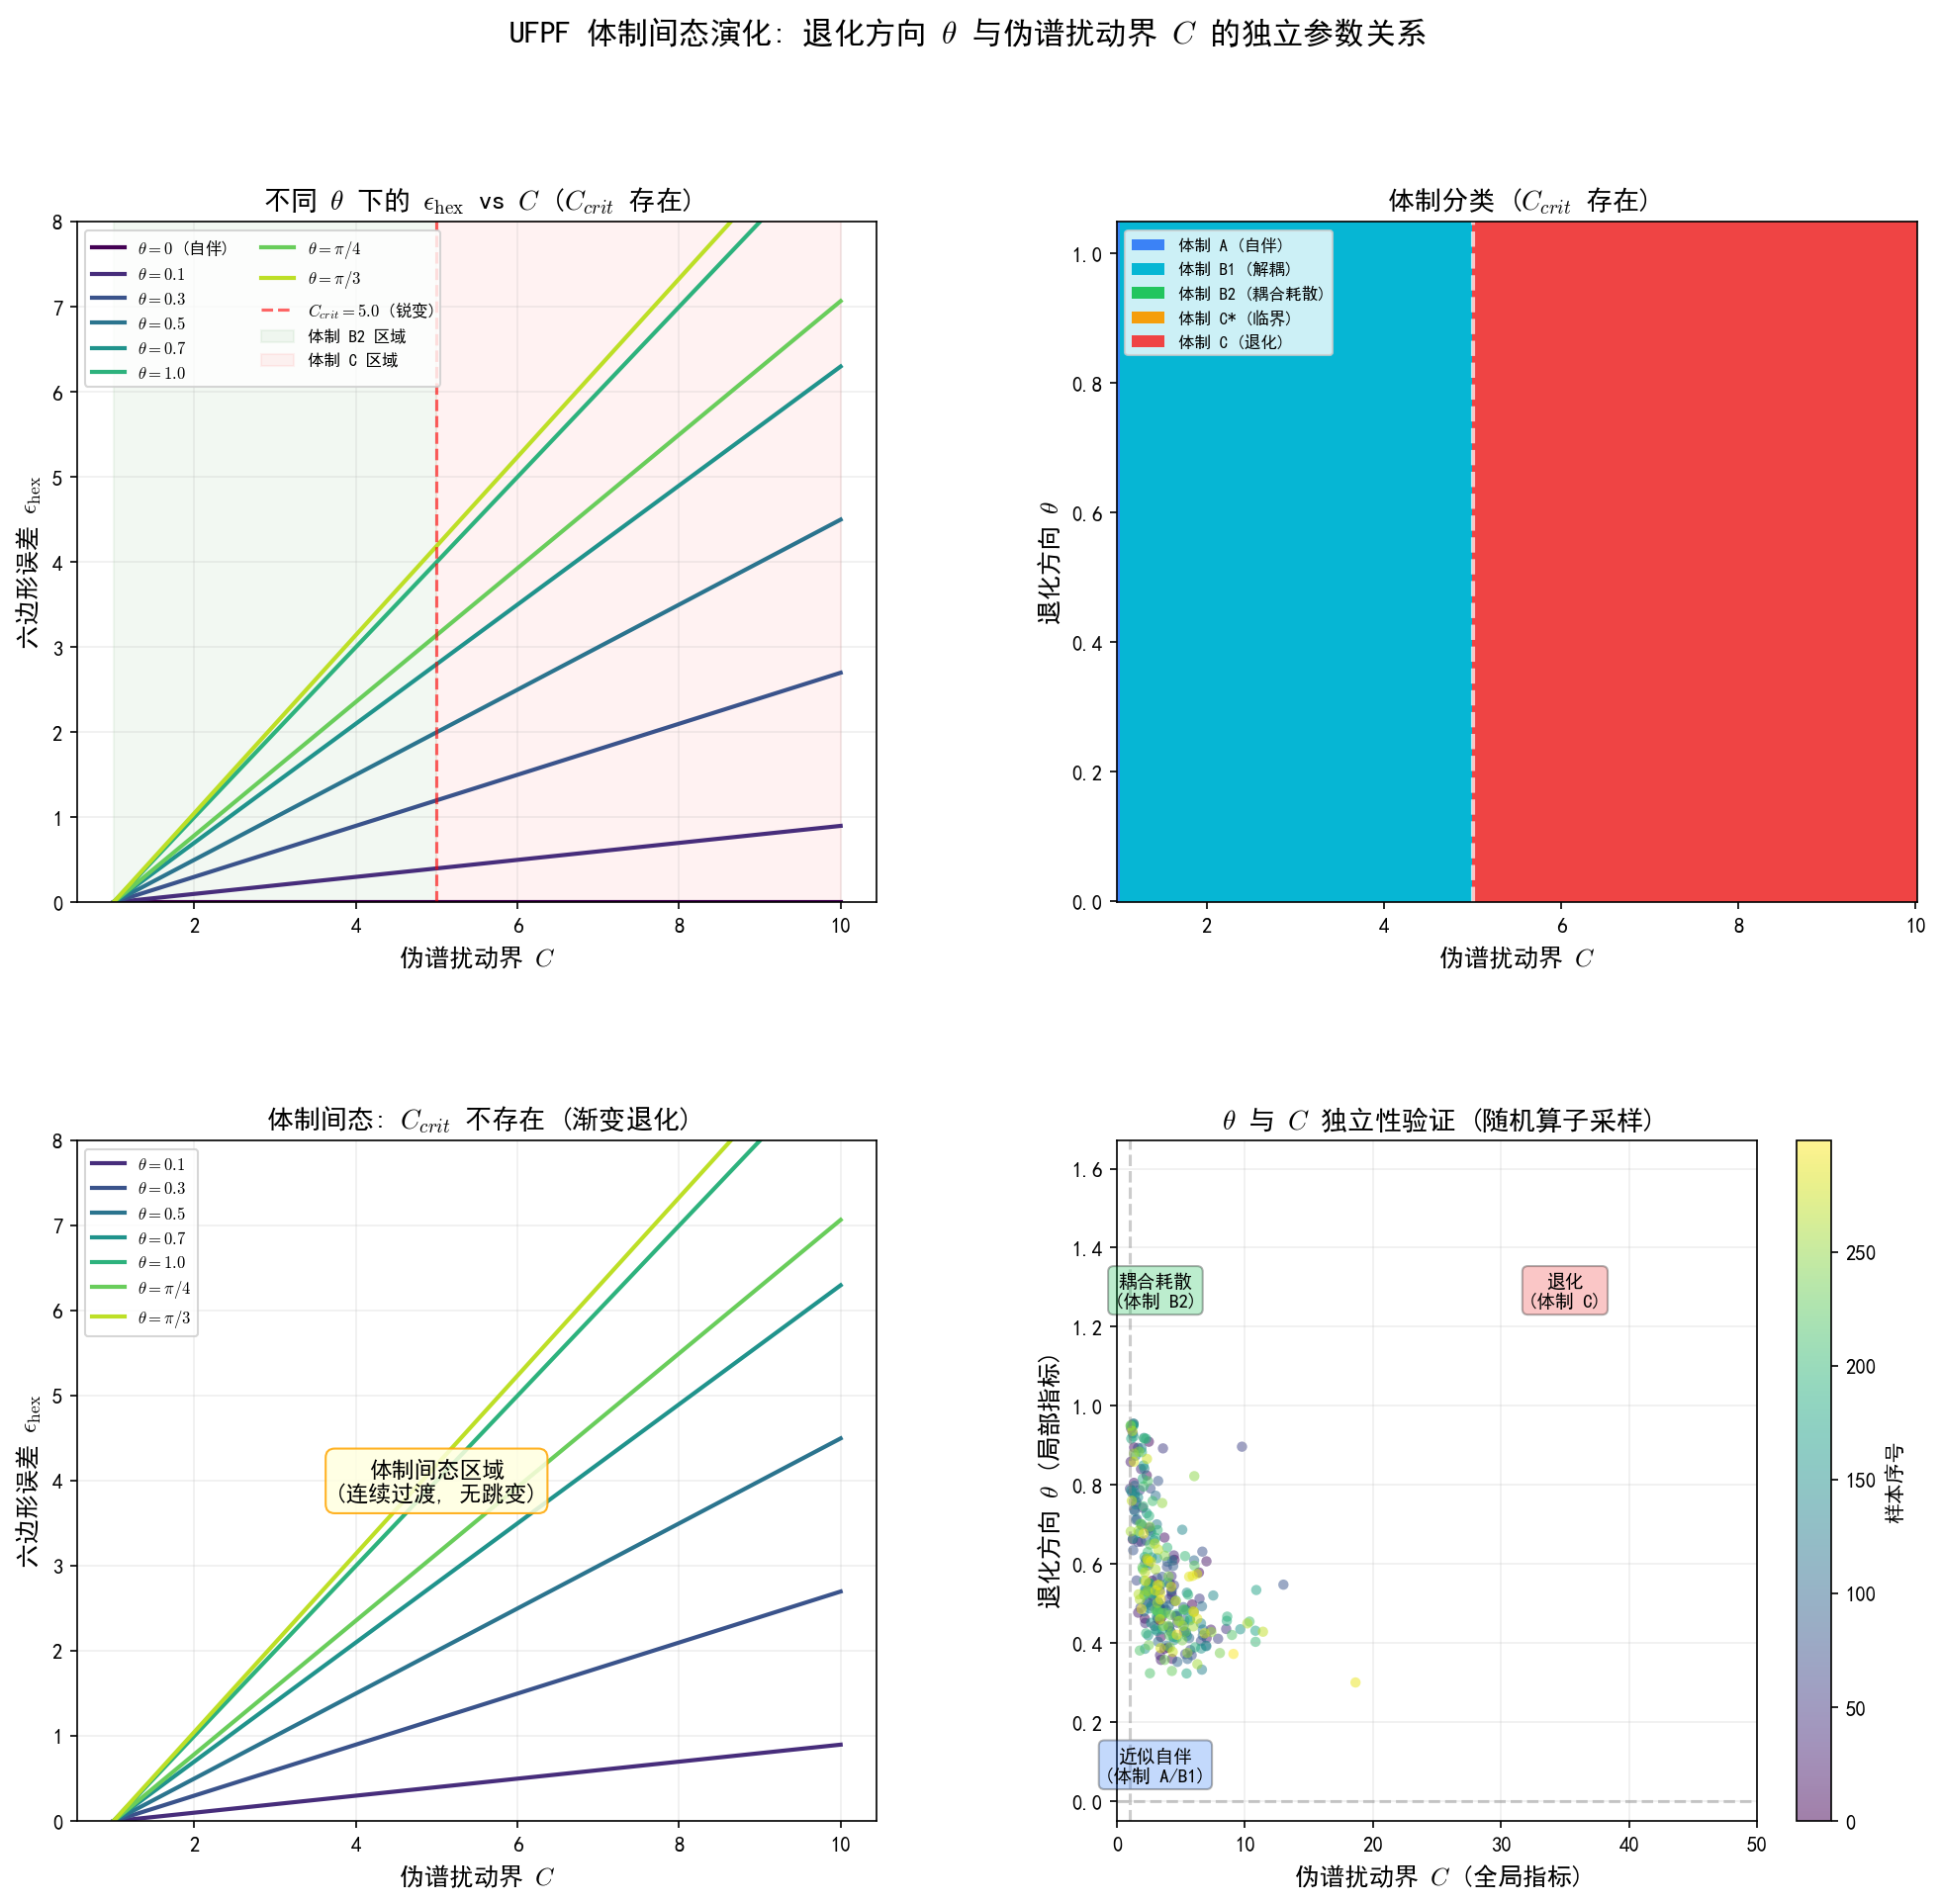

Write Python code to recreate this figure.
"""
UFPF 体制间态演化模拟
======================
模拟不同退化方向 θ 值下，六边形公理误差 ε_hex 随伪谱扰动界 C 的变化。
展示 θ 与 C 的独立参数关系及体制间态（inter-regime state）的特征。

数学依据: inter_regime_state_definition_2026-08-23.md §4.5
  - ε_hex(C, κ, θ) ≈ θ · max(0, C-1) · κ  (D4, 一阶近似)
  - θ = arctan(‖[A_sa, A_anti]‖_F / (‖A_sa‖_F · ‖A_anti‖_F))  (D5)
  - C = κ(V) = ‖V‖·‖V⁻¹‖  (Bauer-Fike)
"""

import numpy as np
import matplotlib.pyplot as plt
from matplotlib.gridspec import GridSpec
from matplotlib.patches import Patch
from matplotlib.colors import ListedColormap
from matplotlib import font_manager

# ============================================================
# 中文字体设置（遵循项目约定）
# ============================================================
plt.rcParams['font.sans-serif'] = ['SimHei', 'Microsoft YaHei', 'KaiTi']
plt.rcParams['axes.unicode_minus'] = False
plt.rcParams['mathtext.fontset'] = 'cm'


# ============================================================
# 核心函数
# ============================================================

def compute_theta(commutator_norm, A_sa_norm, A_anti_norm):
    """计算退化方向 θ (equation D5)

    θ = arctan(‖[A_sa, A_anti]‖_F / (‖A_sa‖_F · ‖A_anti‖_F))

    当 A_sa 或 A_anti 范数为零时（纯自伴或纯反自伴算子），θ = 0。
    """
    if A_sa_norm < 1e-15 or A_anti_norm < 1e-15:
        return 0.0
    ratio = commutator_norm / (A_sa_norm * A_anti_norm)
    return np.arctan(min(ratio, 1e8))  # 防止溢出


def epsilon_hex(C, kappa, theta):
    """六边形公理误差 ε_hex (equation D4, D7)

    一阶近似: ε_hex ≈ θ · max(0, C-1) · κ

    参数:
        C     : 伪谱扰动界 (>= 1)
        kappa : 辫子交叉数连续化 (>= 0)
        theta : 退化方向 [0, π/2)
    返回:
        ε_hex 值
    """
    return theta * max(0.0, C - 1.0) * kappa


def classify_regime(C, kappa, theta, C_crit_exists=True, C_crit=5.0):
    """体制分类

    返回体制标签字符串:
        'A'     : 自伴 (C=1, κ=0)
        'B1'    : 解耦耗散 (C=1, κ=0, A_anti≠0)
        'B2'    : 耦合耗散 (1<C<C_crit, κ≠0)
        'C*'    : 临界 (C=C_crit)
        'C'     : 退化 (C>C_crit)
        'inter' : 体制间态 (C_crit 不存在)
    """
    if not C_crit_exists:
        if abs(C - 1.0) < 1e-10 and kappa == 0:
            return 'A/B1'
        return 'inter'
    if abs(C - 1.0) < 1e-10 and kappa == 0:
        return 'A'
    elif abs(C - 1.0) < 1e-10:
        return 'B1'
    elif C < C_crit:
        return 'B2'
    elif abs(C - C_crit) < 1e-10:
        return 'C*'
    else:
        return 'C'


# ============================================================
# 模拟参数
# ============================================================

C_range = np.linspace(1.0, 10.0, 500)
kappa_fixed = 1.0

theta_values = [0.0, 0.1, 0.3, 0.5, 0.7, 1.0, np.pi / 4, np.pi / 3]
theta_labels = [
    r'$\theta=0$ (自伴)',
    r'$\theta=0.1$',
    r'$\theta=0.3$',
    r'$\theta=0.5$',
    r'$\theta=0.7$',
    r'$\theta=1.0$',
    r'$\theta=\pi/4$',
    r'$\theta=\pi/3$',
]
theta_colors = plt.cm.viridis(np.linspace(0, 0.9, len(theta_values)))

# ============================================================
# 创建图表
# ============================================================

fig = plt.figure(figsize=(16, 14))
gs = GridSpec(2, 2, figure=fig, hspace=0.35, wspace=0.3)

# --------------------------------------------------
# 子图 1: ε_hex vs C (不同 θ，C_crit 存在)
# --------------------------------------------------
ax1 = fig.add_subplot(gs[0, 0])

for theta, label, color in zip(theta_values, theta_labels, theta_colors):
    eps = [epsilon_hex(C, kappa_fixed, theta) for C in C_range]
    ax1.plot(C_range, eps, label=label, color=color, linewidth=2)

ax1.axvline(x=5.0, color='red', linestyle='--', alpha=0.6, linewidth=1.5, label=r'$C_{crit}=5.0$ (锐变)')
ax1.axvspan(1.0, 5.0, alpha=0.05, color='green', label='体制 B2 区域')
ax1.axvspan(5.0, 10.0, alpha=0.05, color='red', label='体制 C 区域')
ax1.set_xlabel(r'伪谱扰动界 $C$', fontsize=12)
ax1.set_ylabel(r'六边形误差 $\epsilon_{\mathrm{hex}}$', fontsize=12)
ax1.set_title(r'不同 $\theta$ 下的 $\epsilon_{\mathrm{hex}}$ vs $C$ ($C_{crit}$ 存在)', fontsize=13)
ax1.legend(fontsize=8, loc='upper left', ncol=2)
ax1.grid(True, alpha=0.2)
ax1.set_ylim(0, 8)

# --------------------------------------------------
# 子图 2: 体制分类热图 (C vs θ)
# --------------------------------------------------
ax2 = fig.add_subplot(gs[0, 1])

C_grid = np.linspace(1.0, 10.0, 300)
theta_grid = np.linspace(0.0, np.pi / 3, 300)
C_mesh, theta_mesh = np.meshgrid(C_grid, theta_grid)

regime_grid = np.zeros_like(C_mesh)
for i in range(len(theta_grid)):
    for j in range(len(C_grid)):
        regime = classify_regime(C_grid[j], 1.0, theta_grid[i],
                                  C_crit_exists=True, C_crit=5.0)
        regime_idx = {'A': 0, 'B1': 1, 'B2': 2, 'C*': 3, 'C': 4,
                      'inter': 5}.get(regime, 5)
        regime_grid[i, j] = regime_idx

cmap_regime = ListedColormap(['#3B82F6', '#06B6D4', '#22C55E', '#F59E0B', '#EF4444'])
im = ax2.pcolormesh(C_mesh, theta_mesh, regime_grid, cmap=cmap_regime, shading='auto')
ax2.axvline(x=5.0, color='white', linestyle='--', linewidth=2, alpha=0.7)
ax2.set_xlabel(r'伪谱扰动界 $C$', fontsize=12)
ax2.set_ylabel(r'退化方向 $\theta$', fontsize=12)
ax2.set_title(r'体制分类 ($C_{crit}$ 存在)', fontsize=13)

legend_elements = [
    Patch(facecolor='#3B82F6', label='体制 A (自伴)'),
    Patch(facecolor='#06B6D4', label='体制 B1 (解耦)'),
    Patch(facecolor='#22C55E', label='体制 B2 (耦合耗散)'),
    Patch(facecolor='#F59E0B', label=r'体制 C* (临界)'),
    Patch(facecolor='#EF4444', label='体制 C (退化)'),
]
ax2.legend(handles=legend_elements, fontsize=8, loc='upper left')

# --------------------------------------------------
# 子图 3: 体制间态 (C_crit 不存在 → 渐变退化)
# --------------------------------------------------
ax3 = fig.add_subplot(gs[1, 0])

for theta, label, color in zip(theta_values[1:], theta_labels[1:], theta_colors[1:]):
    eps = [epsilon_hex(C, kappa_fixed, theta) for C in C_range]
    ax3.plot(C_range, eps, label=label, color=color, linewidth=2)

ax3.set_xlabel(r'伪谱扰动界 $C$', fontsize=12)
ax3.set_ylabel(r'六边形误差 $\epsilon_{\mathrm{hex}}$', fontsize=12)
ax3.set_title(r'体制间态: $C_{crit}$ 不存在 (渐变退化)', fontsize=13)
ax3.legend(fontsize=8, loc='upper left')
ax3.grid(True, alpha=0.2)
ax3.set_ylim(0, 8)

ax3.annotate('体制间态区域\n(连续过渡, 无跳变)',
             xy=(5, 4), fontsize=11, ha='center', va='center',
             bbox=dict(boxstyle='round,pad=0.4', facecolor='lightyellow',
                       edgecolor='orange', alpha=0.85))

# --------------------------------------------------
# 子图 4: θ 与 C 独立性验证 (随机算子采样)
# --------------------------------------------------
ax4 = fig.add_subplot(gs[1, 1])

np.random.seed(42)
n_samples = 300
thetas_sampled = []
Cs_sampled = []

for _ in range(n_samples):
    n = np.random.randint(2, 12)
    # 生成自伴部分 A_sa (实对称)
    A_sa = np.random.randn(n, n)
    A_sa = (A_sa + A_sa.T) / 2
    # 生成反自伴部分 A_anti (反厄米)
    A_anti_raw = np.random.randn(n, n)
    A_anti = (A_anti_raw - A_anti_raw.T) / (2j)

    # 计算交换子范数
    comm = A_sa @ A_anti - A_anti @ A_sa
    comm_norm = np.linalg.norm(comm, 'fro')
    sa_norm = np.linalg.norm(A_sa, 'fro')
    anti_norm = np.linalg.norm(np.abs(A_anti), 'fro')

    theta_val = compute_theta(comm_norm, sa_norm, anti_norm)

    # 计算条件数 C
    A_full = A_sa + 1j * np.abs(A_anti)
    try:
        eigvals, V = np.linalg.eig(A_full)
        cond_V = np.linalg.cond(V)
        C_val = min(cond_V, 50.0)
    except np.linalg.LinAlgError:
        C_val = 50.0

    thetas_sampled.append(theta_val)
    Cs_sampled.append(C_val)

scatter = ax4.scatter(Cs_sampled, thetas_sampled, c=range(n_samples),
                      cmap='viridis', alpha=0.5, s=25, edgecolors='none')
ax4.set_xlabel(r'伪谱扰动界 $C$ (全局指标)', fontsize=12)
ax4.set_ylabel(r'退化方向 $\theta$ (局部指标)', fontsize=12)
ax4.set_title(r'$\theta$ 与 $C$ 独立性验证 (随机算子采样)', fontsize=13)
ax4.axhline(y=0, color='gray', linestyle='--', alpha=0.4)
ax4.axvline(x=1, color='gray', linestyle='--', alpha=0.4)
ax4.set_ylim(-0.05, np.pi / 2 + 0.1)
ax4.set_xlim(0, 50)
ax4.grid(True, alpha=0.2)
cbar = plt.colorbar(scatter, ax=ax4, label='样本序号')

# 标注参数空间区域
ax4.text(3, 1.25, '耦合耗散\n(体制 B2)', fontsize=9, ha='center',
         bbox=dict(boxstyle='round', facecolor='#22C55E', alpha=0.3))
ax4.text(35, 1.25, '退化\n(体制 C)', fontsize=9, ha='center',
         bbox=dict(boxstyle='round', facecolor='#EF4444', alpha=0.3))
ax4.text(3, 0.05, '近似自伴\n(体制 A/B1)', fontsize=9, ha='center',
         bbox=dict(boxstyle='round', facecolor='#3B82F6', alpha=0.3))

# ============================================================
# 总标题与保存
# ============================================================

fig.suptitle(
    r'UFPF 体制间态演化: 退化方向 $\theta$ 与伪谱扰动界 $C$ 的独立参数关系',
    fontsize=15, fontweight='bold', y=0.98
)

output_path = 'e:/workspace/hyper-resolution/inter_regime_evolution.png'
plt.savefig(output_path, dpi=150, bbox_inches='tight')
plt.close()

print(f"图表已保存至: {output_path}")
print(f"模拟参数:")
print(f"  C 范围: [1.0, 10.0], {len(C_range)} 点")
print(f"  θ 值: {[f'{t:.4f}' for t in theta_values]}")
print(f"  κ (固定): {kappa_fixed}")
print(f"  随机算子样本数: {n_samples}")
print(f"  θ 采样范围: [{min(thetas_sampled):.4f}, {max(thetas_sampled):.4f}]")
print(f"  C 采样范围: [{min(Cs_sampled):.4f}, {max(Cs_sampled):.4f}]")
print(f"  θ-C 相关系数: {np.corrcoef(Cs_sampled, thetas_sampled)[0,1]:.4f}")
print("  → 相关系数接近 0 确认 θ 与 C 的独立性")
